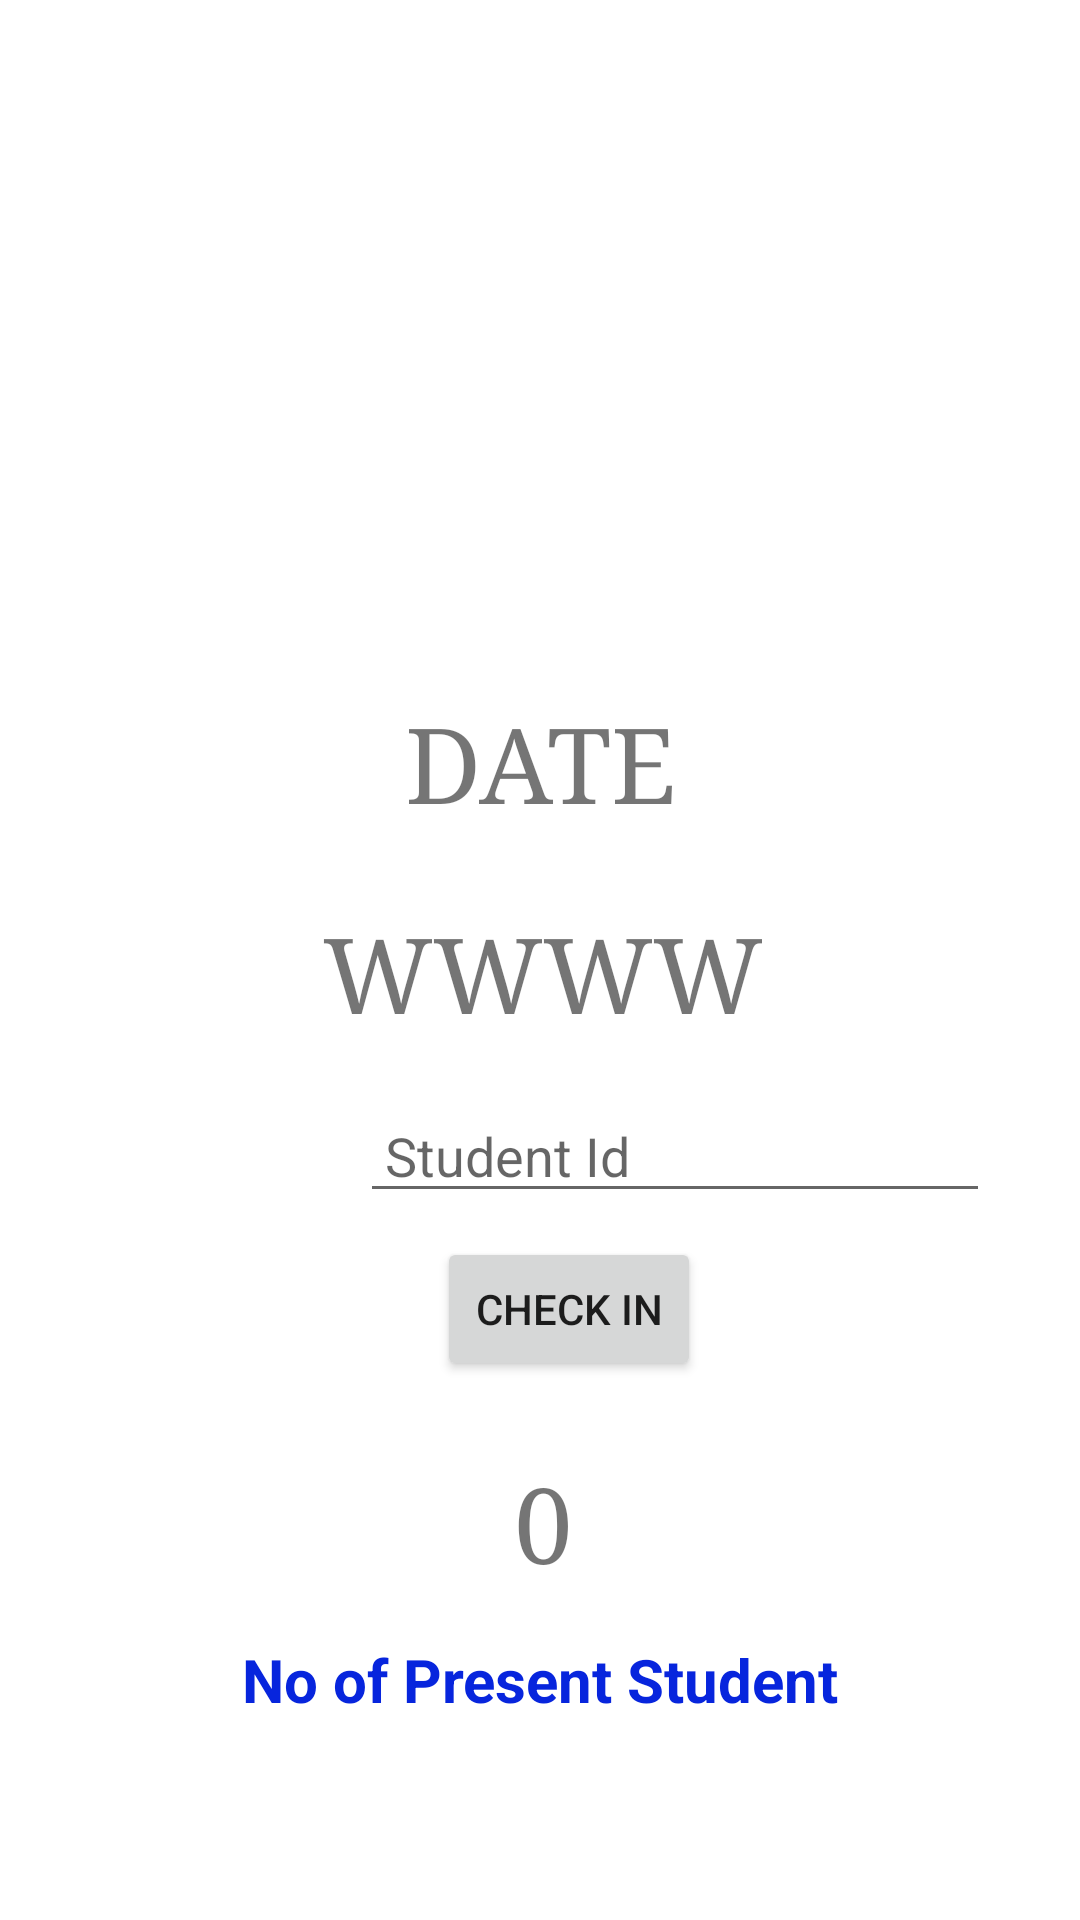

Android layout source for this screen:
<!-- AndroidManifest.xml: application theme Theme.Present -->
<!-- res/layout/example.xml -->
<?xml version="1.0" encoding="utf-8"?>
<androidx.constraintlayout.widget.ConstraintLayout xmlns:android="http://schemas.android.com/apk/res/android"
    xmlns:app="http://schemas.android.com/apk/res-auto"
    xmlns:tools="http://schemas.android.com/tools"
    android:layout_width="match_parent"
    android:layout_height="match_parent"
    >

    <ImageView
        android:id="@+id/imageView"
        android:layout_width="120dp"
        android:layout_height="100dp"
        android:layout_centerHorizontal="true"
        android:layout_marginStart="139dp"
        android:layout_marginTop="36dp"
        android:layout_marginEnd="152dp"
        app:layout_constraintEnd_toEndOf="parent"
        app:layout_constraintStart_toStartOf="parent"
        app:layout_constraintTop_toTopOf="parent"
    />

    <ImageView
        android:id="@+id/imageView2"
        android:layout_width="120dp"
        android:layout_height="100dp"
        android:layout_alignEnd="@+id/imageView"
        android:layout_alignBottom="@+id/imageView"
        android:layout_centerHorizontal="true"
        android:layout_marginStart="139dp"
        android:layout_marginTop="111dp"
        android:layout_marginEnd="152dp"
        app:layout_constraintEnd_toEndOf="parent"
        app:layout_constraintHorizontal_bias="0.0"
        app:layout_constraintStart_toStartOf="parent"
        app:layout_constraintTop_toTopOf="parent" />

    <TextView
        android:id="@+id/tvDate"
        android:layout_width="wrap_content"
        android:layout_height="wrap_content"

        android:layout_centerHorizontal="true"
        android:layout_marginStart="135dp"
        android:layout_marginTop="20dp"
        android:fontFamily="serif"
        android:text="Date"
        android:textAllCaps="true"
        android:textFontWeight="15"
        android:textSize="35dp"
        android:textStyle="bold"
        app:layout_constraintStart_toStartOf="parent"
        app:layout_constraintTop_toBottomOf="@+id/imageView2" />

    <TextView
        android:id="@+id/classnamepassedtakeattendence"
        android:layout_width="wrap_content"
        android:layout_height="wrap_content"

        android:layout_centerHorizontal="true"
        android:layout_marginStart="125dp"

        android:layout_marginTop="24dp"
        android:layout_marginEnd="123dp"
        android:fontFamily="serif"
        android:text="wwww"
        android:textAllCaps="true"
        android:textFontWeight="15"
        android:textSize="35dp"
        android:textStyle="bold"
        app:layout_constraintEnd_toEndOf="parent"
        app:layout_constraintStart_toStartOf="parent"
        app:layout_constraintTop_toBottomOf="@+id/tvDate" />

    <TextView
        android:id="@+id/tvcounter"
        android:layout_width="wrap_content"
        android:layout_height="wrap_content"

        android:layout_centerHorizontal="true"
        android:layout_marginStart="125dp"

        android:layout_marginTop="24dp"
        android:layout_marginEnd="123dp"
        android:fontFamily="serif"
        android:text="0"
        android:textAllCaps="true"
        android:textFontWeight="15"
        android:textSize="35dp"
        android:textStyle="bold"
        app:layout_constraintEnd_toEndOf="parent"
        app:layout_constraintStart_toStartOf="parent"
        app:layout_constraintTop_toBottomOf="@+id/attendencebtn" />


    <EditText
        android:id="@+id/takeattendence"
        android:layout_width="wrap_content"
        android:layout_height="wrap_content"
        android:layout_marginStart="120dp"
        android:layout_marginTop="16dp"
        android:layout_marginEnd="78dp"
        android:ems="10"
        android:hint=" Student Id"
        android:inputType="textPersonName"
        app:layout_constraintEnd_toEndOf="parent"
        app:layout_constraintHorizontal_bias="0.0"
        app:layout_constraintStart_toStartOf="parent"
        app:layout_constraintTop_toBottomOf="@+id/classnamepassedtakeattendence" />

    <Button
        android:id="@+id/attendencebtn"
        android:layout_width="wrap_content"
        android:layout_height="wrap_content"
        android:layout_marginStart="171dp"
        android:layout_marginTop="8dp"
        android:layout_marginEnd="152dp"
        android:text="Check In"
        app:layout_constraintEnd_toEndOf="parent"
        app:layout_constraintStart_toStartOf="parent"
        app:layout_constraintTop_toBottomOf="@+id/takeattendence" />

    <TextView
        android:id="@+id/textViewlast"
        android:layout_width="wrap_content"
        android:layout_height="wrap_content"
        android:layout_marginStart="104dp"
        android:layout_marginTop="16dp"
        android:layout_marginEnd="104dp"
        android:text="No of Present Student"
        android:textColor="#0725DD"
        android:textSize="20dp"
        android:textStyle="bold"
        app:layout_constraintEnd_toEndOf="parent"
        app:layout_constraintStart_toStartOf="parent"
        app:layout_constraintTop_toBottomOf="@+id/tvcounter" />
</androidx.constraintlayout.widget.ConstraintLayout>
<!-- resources referenced by this layout -->
<resources>
  <style name="Theme.Present" parent="Theme.MaterialComponents.DayNight.DarkActionBar">
          
          <item name="colorPrimary">#00BCD4</item>
          <item name="colorPrimaryVariant">@color/purple_700</item>
          <item name="colorOnPrimary">@color/white</item>
          
          <item name="colorSecondary">@color/teal_200</item>
          <item name="colorSecondaryVariant">@color/teal_700</item>
          <item name="colorOnSecondary">@color/black</item>
          
          <item name="android:statusBarColor">?attr/colorPrimaryVariant</item>
          
      </style>
  <!-- not gathered from this repository: default colours our renderer supplied (Android Studio template values) -->
  <color name="purple_700">#FF3700B3</color>
  <color name="teal_200">#FF03DAC5</color>
  <color name="teal_700">#FF018786</color>
  <color name="black">#FF000000</color>
  <color name="white">#FFFFFFFF</color>
</resources>
